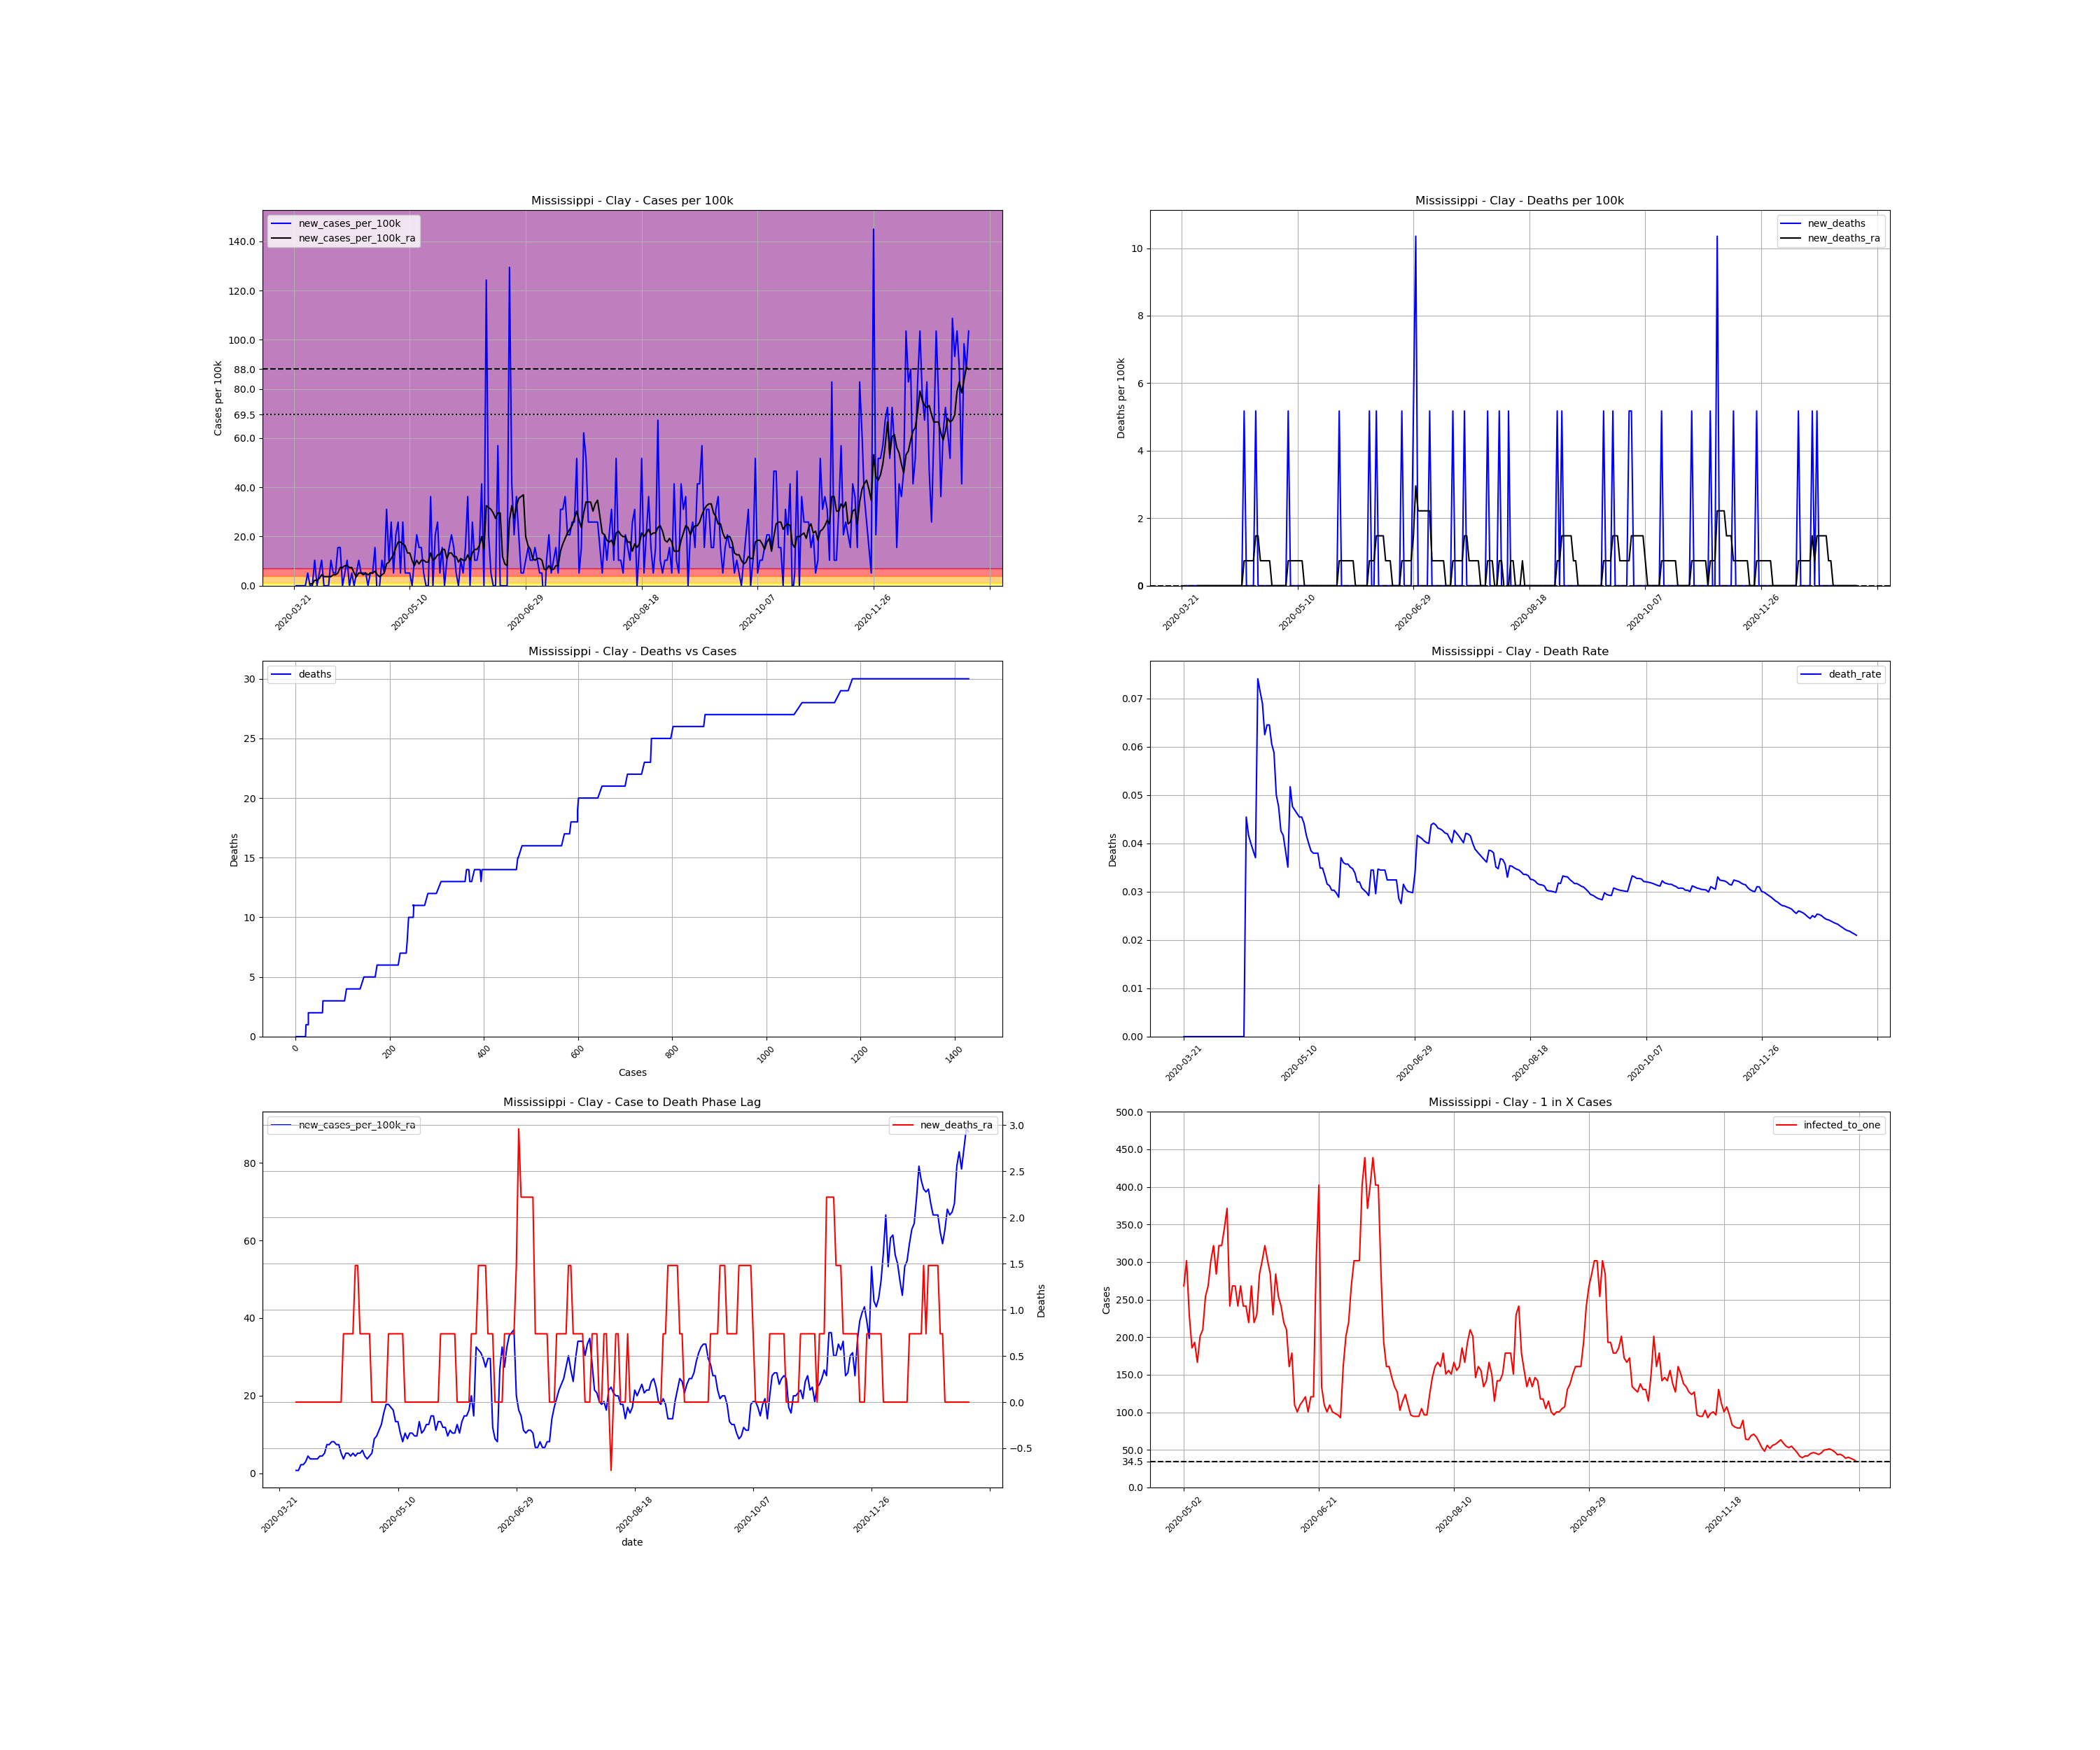

The data file committed next to this chart (first rows):
, date, county, state, fips, cases, deaths, COUNTY, STNAME, CTYNAME, POPESTIMATE2019, cases_per_100k, deaths_per_100k, death_rate, new_cases, new_cases_per_100k, new_deaths, new_cases_per_100k_ra, new_deaths_ra, active_cases, infected_to_one
285424, 2020-03-21, Clay, Mississippi, 28025, 1, 0.0, 25, Mississippi, Clay, 19316, 5.177, 0.0, 0.0, , , , , , , 
285425, 2020-03-22, Clay, Mississippi, 28025, 1, 0.0, 25, Mississippi, Clay, 19316, 5.177, 0.0, 0.0, 0.0, 0.0, 0.0, , , , 
285426, 2020-03-23, Clay, Mississippi, 28025, 1, 0.0, 25, Mississippi, Clay, 19316, 5.177, 0.0, 0.0, 0.0, 0.0, 0.0, , , , 
285427, 2020-03-24, Clay, Mississippi, 28025, 1, 0.0, 25, Mississippi, Clay, 19316, 5.177, 0.0, 0.0, 0.0, 0.0, 0.0, , , , 
285428, 2020-03-25, Clay, Mississippi, 28025, 1, 0.0, 25, Mississippi, Clay, 19316, 5.177, 0.0, 0.0, 0.0, 0.0, 0.0, , , , 
285429, 2020-03-26, Clay, Mississippi, 28025, 1, 0.0, 25, Mississippi, Clay, 19316, 5.177, 0.0, 0.0, 0.0, 0.0, 0.0, , , , 
285430, 2020-03-27, Clay, Mississippi, 28025, 2, 0.0, 25, Mississippi, Clay, 19316, 10.35, 0.0, 0.0, 1.0, 5.177, 0.0, , , , 
285431, 2020-03-28, Clay, Mississippi, 28025, 2, 0.0, 25, Mississippi, Clay, 19316, 10.35, 0.0, 0.0, 0.0, 0.0, 0.0, 0.7396, 0.0, , 
285432, 2020-03-29, Clay, Mississippi, 28025, 2, 0.0, 25, Mississippi, Clay, 19316, 10.35, 0.0, 0.0, 0.0, 0.0, 0.0, 0.7396, 0.0, 1.0, 4829
285433, 2020-03-30, Clay, Mississippi, 28025, 4, 0.0, 25, Mississippi, Clay, 19316, 20.71, 0.0, 0.0, 2.0, 10.35, 0.0, 2.219, 0.0, 3.0, 1610
285434, 2020-03-31, Clay, Mississippi, 28025, 4, 0.0, 25, Mississippi, Clay, 19316, 20.71, 0.0, 0.0, 0.0, 0.0, 0.0, 2.219, 0.0, 3.0, 1610
285435, 2020-04-01, Clay, Mississippi, 28025, 5, 0.0, 25, Mississippi, Clay, 19316, 25.89, 0.0, 0.0, 1.0, 5.177, 0.0, 2.958, 0.0, 4.0, 1207
285436, 2020-04-02, Clay, Mississippi, 28025, 7, 0.0, 25, Mississippi, Clay, 19316, 36.24, 0.0, 0.0, 2.0, 10.35, 0.0, 4.437, 0.0, 6.0, 804.8
285437, 2020-04-03, Clay, Mississippi, 28025, 7, 0.0, 25, Mississippi, Clay, 19316, 36.24, 0.0, 0.0, 0.0, 0.0, 0.0, 3.698, 0.0, 6.0, 804.8
285438, 2020-04-04, Clay, Mississippi, 28025, 7, 0.0, 25, Mississippi, Clay, 19316, 36.24, 0.0, 0.0, 0.0, 0.0, 0.0, 3.698, 0.0, 5.0, 965.8
285439, 2020-04-05, Clay, Mississippi, 28025, 7, 0.0, 25, Mississippi, Clay, 19316, 36.24, 0.0, 0.0, 0.0, 0.0, 0.0, 3.698, 0.0, 5.0, 965.8
285440, 2020-04-06, Clay, Mississippi, 28025, 9, 0.0, 25, Mississippi, Clay, 19316, 46.59, 0.0, 0.0, 2.0, 10.35, 0.0, 3.698, 0.0, 7.0, 689.9
285441, 2020-04-07, Clay, Mississippi, 28025, 10, 0.0, 25, Mississippi, Clay, 19316, 51.77, 0.0, 0.0, 1.0, 5.177, 0.0, 4.437, 0.0, 6.0, 804.8
285442, 2020-04-08, Clay, Mississippi, 28025, 11, 0.0, 25, Mississippi, Clay, 19316, 56.95, 0.0, 0.0, 1.0, 5.177, 0.0, 4.437, 0.0, 7.0, 689.9
285443, 2020-04-09, Clay, Mississippi, 28025, 14, 0.0, 25, Mississippi, Clay, 19316, 72.48, 0.0, 0.0, 3.0, 15.53, 0.0, 5.177, 0.0, 9.0, 536.6
285444, 2020-04-10, Clay, Mississippi, 28025, 17, 0.0, 25, Mississippi, Clay, 19316, 88.01, 0.0, 0.0, 3.0, 15.53, 0.0, 7.396, 0.0, 10.0, 482.9
285445, 2020-04-11, Clay, Mississippi, 28025, 17, 0.0, 25, Mississippi, Clay, 19316, 88.01, 0.0, 0.0, 0.0, 0.0, 0.0, 7.396, 0.0, 10.0, 482.9
285446, 2020-04-12, Clay, Mississippi, 28025, 18, 0.0, 25, Mississippi, Clay, 19316, 93.19, 0.0, 0.0, 1.0, 5.177, 0.0, 8.135, 0.0, 11.0, 439.0
285447, 2020-04-13, Clay, Mississippi, 28025, 20, 0.0, 25, Mississippi, Clay, 19316, 103.5, 0.0, 0.0, 2.0, 10.35, 0.0, 8.135, 0.0, 13.0, 371.5
285448, 2020-04-14, Clay, Mississippi, 28025, 20, 0.0, 25, Mississippi, Clay, 19316, 103.5, 0.0, 0.0, 0.0, 0.0, 0.0, 7.396, 0.0, 11.0, 439.0
285449, 2020-04-15, Clay, Mississippi, 28025, 21, 0.0, 25, Mississippi, Clay, 19316, 108.7, 0.0, 0.0, 1.0, 5.177, 0.0, 7.396, 0.0, 11.0, 439.0
285450, 2020-04-16, Clay, Mississippi, 28025, 21, 0.0, 25, Mississippi, Clay, 19316, 108.7, 0.0, 0.0, 0.0, 0.0, 0.0, 5.177, 0.0, 10.0, 482.9
285451, 2020-04-17, Clay, Mississippi, 28025, 22, 1.0, 25, Mississippi, Clay, 19316, 113.9, 5.177, 0.04545, 1.0, 5.177, 5.177, 3.698, 0.7396, 8.0, 603.6
285452, 2020-04-18, Clay, Mississippi, 28025, 24, 1.0, 25, Mississippi, Clay, 19316, 124.2, 5.177, 0.04167, 2.0, 10.35, 0.0, 5.177, 0.7396, 7.0, 689.9
285453, 2020-04-19, Clay, Mississippi, 28025, 25, 1.0, 25, Mississippi, Clay, 19316, 129.4, 5.177, 0.04, 1.0, 5.177, 0.0, 5.177, 0.7396, 8.0, 603.6
285454, 2020-04-20, Clay, Mississippi, 28025, 26, 1.0, 25, Mississippi, Clay, 19316, 134.6, 5.177, 0.03846, 1.0, 5.177, 0.0, 4.437, 0.7396, 8.0, 603.6
285455, 2020-04-21, Clay, Mississippi, 28025, 27, 1.0, 25, Mississippi, Clay, 19316, 139.8, 5.177, 0.03704, 1.0, 5.177, 0.0, 5.177, 0.7396, 7.0, 689.9
285456, 2020-04-22, Clay, Mississippi, 28025, 27, 2.0, 25, Mississippi, Clay, 19316, 139.8, 10.35, 0.07407, 0.0, 0.0, 5.177, 4.437, 1.479, 7.0, 689.9
285457, 2020-04-23, Clay, Mississippi, 28025, 28, 2.0, 25, Mississippi, Clay, 19316, 145, 10.35, 0.07143, 1.0, 5.177, 0.0, 5.177, 1.479, 7.0, 689.9
285458, 2020-04-24, Clay, Mississippi, 28025, 29, 2.0, 25, Mississippi, Clay, 19316, 150.1, 10.35, 0.06897, 1.0, 5.177, 0.0, 5.177, 0.7396, 8.0, 603.6
285459, 2020-04-25, Clay, Mississippi, 28025, 32, 2.0, 25, Mississippi, Clay, 19316, 165.7, 10.35, 0.0625, 3.0, 15.53, 0.0, 5.917, 0.7396, 10.0, 482.9
285460, 2020-04-26, Clay, Mississippi, 28025, 31, 2.0, 25, Mississippi, Clay, 19316, 160.5, 10.35, 0.06452, -1.0, -5.177, 0.0, 4.437, 0.7396, 7.0, 689.9
285461, 2020-04-27, Clay, Mississippi, 28025, 31, 2.0, 25, Mississippi, Clay, 19316, 160.5, 10.35, 0.06452, 0.0, 0.0, 0.0, 3.698, 0.7396, 6.0, 804.8
285462, 2020-04-28, Clay, Mississippi, 28025, 33, 2.0, 25, Mississippi, Clay, 19316, 170.8, 10.35, 0.06061, 2.0, 10.35, 0.0, 4.437, 0.7396, 7.0, 689.9
285463, 2020-04-29, Clay, Mississippi, 28025, 34, 2.0, 25, Mississippi, Clay, 19316, 176, 10.35, 0.05882, 1.0, 5.177, 0.0, 5.177, 0.0, 7.0, 689.9
285464, 2020-04-30, Clay, Mississippi, 28025, 40, 2.0, 25, Mississippi, Clay, 19316, 207.1, 10.35, 0.05, 6.0, 31.06, 0.0, 8.875, 0.0, 13.0, 371.5
285465, 2020-05-01, Clay, Mississippi, 28025, 42, 2.0, 25, Mississippi, Clay, 19316, 217.4, 10.35, 0.04762, 2.0, 10.35, 0.0, 9.615, 0.0, 14.0, 344.9
285466, 2020-05-02, Clay, Mississippi, 28025, 47, 2.0, 25, Mississippi, Clay, 19316, 243.3, 10.35, 0.04255, 5.0, 25.89, 0.0, 11.09, 0.0, 18.0, 268.3
285467, 2020-05-03, Clay, Mississippi, 28025, 48, 2.0, 25, Mississippi, Clay, 19316, 248.5, 10.35, 0.04167, 1.0, 5.177, 0.0, 12.57, 0.0, 16.0, 301.8
285468, 2020-05-04, Clay, Mississippi, 28025, 52, 2.0, 25, Mississippi, Clay, 19316, 269.2, 10.35, 0.03846, 4.0, 20.71, 0.0, 15.53, 0.0, 21.0, 230
285469, 2020-05-05, Clay, Mississippi, 28025, 57, 2.0, 25, Mississippi, Clay, 19316, 295.1, 10.35, 0.03509, 5.0, 25.89, 0.0, 17.75, 0.0, 26.0, 185.7
285470, 2020-05-06, Clay, Mississippi, 28025, 58, 3.0, 25, Mississippi, Clay, 19316, 300.3, 15.53, 0.05172, 1.0, 5.177, 5.177, 17.75, 0.7396, 25.0, 193.2
285471, 2020-05-07, Clay, Mississippi, 28025, 63, 3.0, 25, Mississippi, Clay, 19316, 326.2, 15.53, 0.04762, 5.0, 25.89, 0.0, 17.01, 0.7396, 29.0, 166.5
285472, 2020-05-08, Clay, Mississippi, 28025, 64, 3.0, 25, Mississippi, Clay, 19316, 331.3, 15.53, 0.04688, 1.0, 5.177, 0.0, 16.27, 0.7396, 24.0, 201.2
285473, 2020-05-09, Clay, Mississippi, 28025, 65, 3.0, 25, Mississippi, Clay, 19316, 336.5, 15.53, 0.04615, 1.0, 5.177, 0.0, 13.31, 0.7396, 23.0, 210
285474, 2020-05-10, Clay, Mississippi, 28025, 66, 3.0, 25, Mississippi, Clay, 19316, 341.7, 15.53, 0.04545, 1.0, 5.177, 0.0, 13.31, 0.7396, 19.0, 254.2
285475, 2020-05-11, Clay, Mississippi, 28025, 66, 3.0, 25, Mississippi, Clay, 19316, 341.7, 15.53, 0.04545, 0.0, 0.0, 0.0, 10.35, 0.7396, 18.0, 268.3
285476, 2020-05-12, Clay, Mississippi, 28025, 68, 3.0, 25, Mississippi, Clay, 19316, 352, 15.53, 0.04412, 2.0, 10.35, 0.0, 8.135, 0.7396, 16.0, 301.8
285477, 2020-05-13, Clay, Mississippi, 28025, 72, 3.0, 25, Mississippi, Clay, 19316, 372.7, 15.53, 0.04167, 4.0, 20.71, 0.0, 10.35, 0.0, 15.0, 321.9
285478, 2020-05-14, Clay, Mississippi, 28025, 75, 3.0, 25, Mississippi, Clay, 19316, 388.3, 15.53, 0.04, 3.0, 15.53, 0.0, 8.875, 0.0, 17.0, 284.1
285479, 2020-05-15, Clay, Mississippi, 28025, 78, 3.0, 25, Mississippi, Clay, 19316, 403.8, 15.53, 0.03846, 3.0, 15.53, 0.0, 10.35, 0.0, 15.0, 321.9
285480, 2020-05-16, Clay, Mississippi, 28025, 79, 3.0, 25, Mississippi, Clay, 19316, 409, 15.53, 0.03797, 1.0, 5.177, 0.0, 10.35, 0.0, 15.0, 321.9
285481, 2020-05-17, Clay, Mississippi, 28025, 79, 3.0, 25, Mississippi, Clay, 19316, 409, 15.53, 0.03797, 0.0, 0.0, 0.0, 9.615, 0.0, 14.0, 344.9
285482, 2020-05-18, Clay, Mississippi, 28025, 79, 3.0, 25, Mississippi, Clay, 19316, 409, 15.53, 0.03797, 0.0, 0.0, 0.0, 9.615, 0.0, 13.0, 371.5
285483, 2020-05-19, Clay, Mississippi, 28025, 86, 3.0, 25, Mississippi, Clay, 19316, 445.2, 15.53, 0.03488, 7.0, 36.24, 0.0, 13.31, 0.0, 20.0, 241.5
... 232 more rows
